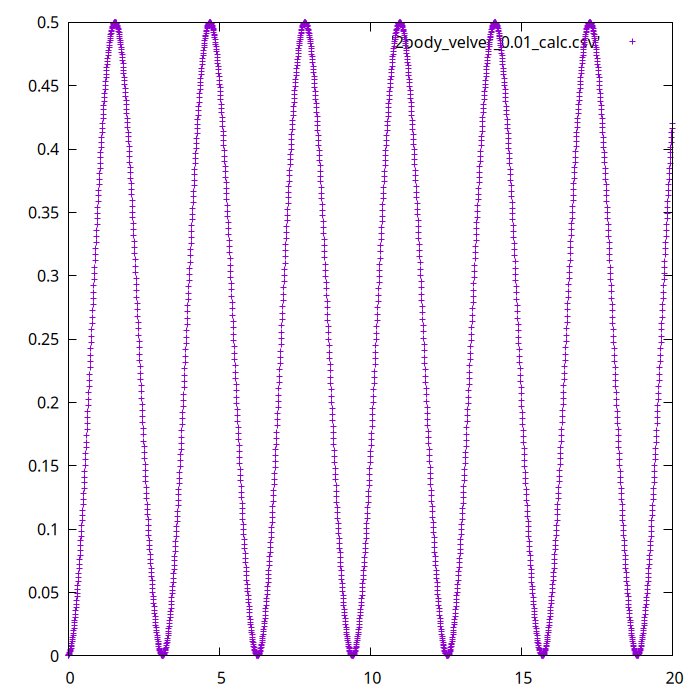

The file beside this chart, header and first rows:
0.0000, 0.00005000
0.0100, 0.0002
0.0200, 0.0004499
0.0300, 0.0007996
0.0400, 0.001249
0.0500, 0.001798
0.0600, 0.002446
0.0700, 0.003193
0.0800, 0.004039
0.0900, 0.004983
0.1000, 0.006026
0.1100, 0.007166
0.1200, 0.008403
0.1300, 0.009736
0.1400, 0.01117
0.1500, 0.01269
0.1600, 0.01431
0.1700, 0.01603
0.1800, 0.01783
0.1900, 0.01973
0.2000, 0.02173
0.2100, 0.02381
0.2200, 0.02599
0.2300, 0.02825
0.2400, 0.0306
0.2500, 0.03305
0.2600, 0.03557
0.2700, 0.03819
0.2800, 0.04088
0.2900, 0.04367
0.3000, 0.04653
0.3100, 0.04948
0.3200, 0.0525
0.3300, 0.05561
0.3400, 0.05879
0.3500, 0.06205
0.3600, 0.06538
0.3700, 0.06879
0.3800, 0.07227
0.3900, 0.07582
0.4000, 0.07945
0.4100, 0.08313
0.4200, 0.08689
0.4300, 0.09071
0.4400, 0.0946
0.4500, 0.09855
0.4600, 0.1026
0.4700, 0.1066
0.4800, 0.1107
0.4900, 0.1149
0.5000, 0.1192
0.5100, 0.1234
0.5200, 0.1278
0.5300, 0.1322
0.5400, 0.1366
0.5500, 0.1411
0.5600, 0.1456
0.5700, 0.1502
0.5800, 0.1548
0.5900, 0.1594
0.6000, 0.1641
... 1,940 more rows
